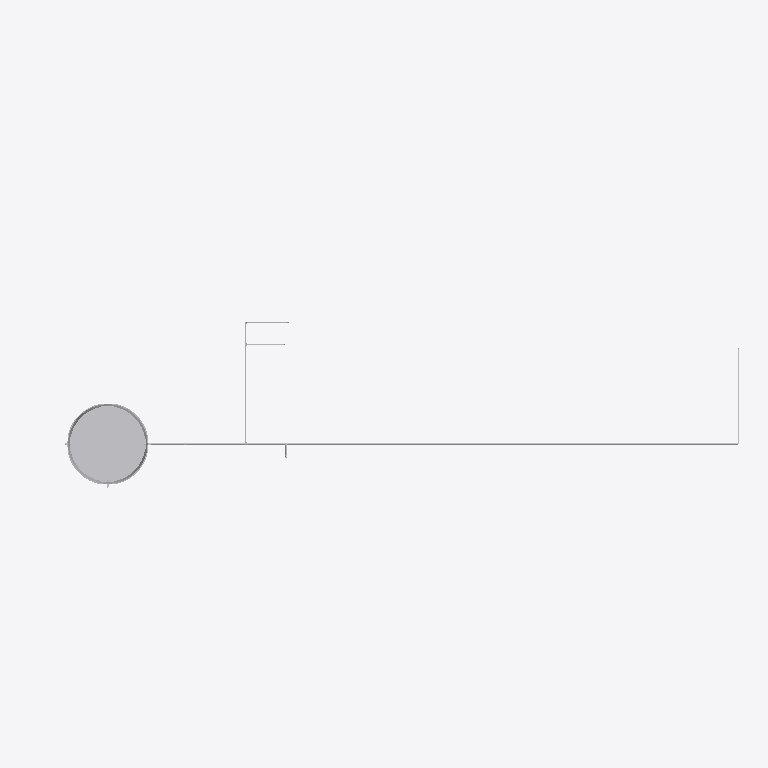
Plan cut of the same IFC building model at storey '03 Coberta' (level 6.75 m, cut at 8.15 m), seen from above with north up, elements coloured by IFC class (only those large enough to see are counted): 9 other elements (light grey). Cut surfaces are drawn darker.
Extent 12.8 m × 3.9 m × 7.5 m (x, y, z). Storeys (3): 01 Térreo at 0.50 m; 02 Superior at 3.75 m; 03 Coberta at 6.75 m. Elements (110): 45 IfcPipeSegment, 42 IfcPipeFitting, 12 IfcSanitaryTerminal, 8 IfcValve, 2 IfcFlowTerminal, 1 IfcTank.

HEADER;
FILE_DESCRIPTION(('ViewDefinition [ReferenceView_V1.2]','RevitIdentifiers [VersionGUID: 0a5328b4-6160-45e9-b558-7df58e56fe36, NumberOfSaves: 34]','CoordinateReference [CoordinateBase: Coordenadas compartilhadas, ProjectSite: Internal]'),'2;1');
FILE_NAME('','2026-02-18T18:37:33-03:00',(''),(''),'ODA SDAI 24.3','Autodesk Revit 24.1.11.26 (PTB) - IFC 24.1.11.26','');
FILE_SCHEMA(('IFC4'));
ENDSEC;
DATA;
#104=IFCPROJECT('2pqVErnU5FLwwZnqwHjgbm',#18,'',$,$,'','',(#99),#96);
#124=IFCSITE('2pqVErnU5FLwwZnqwHjgbo',#18,'Default',$,$,#123,$,$,.ELEMENT.,(42,24,53,508911),(-71,-15,-29,-58837),0.0,$,$);
#109=IFCBUILDING('2pqVErnU5FLwwZnqwHjgbn',#18,'',$,$,#107,$,'',.ELEMENT.,$,$,#108);
#113=IFCBUILDINGSTOREY('3tW1$2VW57HgviJAje7PgO',#18,'01 Térreo',$,'Nível:INP-Level',#112,$,'01 Térreo',.ELEMENT.,0.49999999999999994);
#117=IFCBUILDINGSTOREY('1wVmMpOmLC5OpPhWKNDq45',#18,'02 Superior',$,'Nível:INP-Level',#116,$,'02 Superior',.ELEMENT.,3.7500000000006137);
#121=IFCBUILDINGSTOREY('2EJDGnyUPCCQvnGI9iW03F',#18,'03 Coberta',$,'Nível:INP-Level',#120,$,'03 Coberta',.ELEMENT.,6.750000000000187);
#6295=IFCTANK('0KMODzvsL6aA3vOUEWc5NW',#18,'Caixa D_Agua_Completa_2014 - Agua Fria - MEP -Tigre:Caixa com Tampa - 1000 L:429535',$,'Caixa D_Agua_Completa_2014 - Agua Fria - MEP -Tigre:Caixa com Tampa - 1000 L',#6294,#6291,'429535',.STORAGE.);
#655=IFCPIPESEGMENT('1wVmMpOmLC5OpPhWKNDqAU',#18,'Tipos de tubos:PVC Soldável:373342',$,'Tipos de tubos:PVC Soldável',#644,#654,'373342',.RIGIDSEGMENT.);
#3564=IFCPIPESEGMENT('3y9h6Y9W12_vxpfTEv3MSX',#18,'Tipos de tubos:PVC Soldável:384365',$,'Tipos de tubos:PVC Soldável',#3553,#3563,'384365',.RIGIDSEGMENT.);
#3458=IFCPIPESEGMENT('3y9h6Y9W12_vxpfTEv3MRe',#18,'Tipos de tubos:PVC Soldável:384196',$,'Tipos de tubos:PVC Soldável',#3447,#3457,'384196',.RIGIDSEGMENT.);
#672=IFCPIPESEGMENT('1wVmMpOmLC5OpPhWKNDqAe',#18,'Tipos de tubos:PVC Soldável:373352',$,'Tipos de tubos:PVC Soldável',#661,#671,'373352',.RIGIDSEGMENT.);
#3592=IFCPIPESEGMENT('3y9h6Y9W12_vxpfTEv3MVS',#18,'Tipos de tubos:PVC Soldável:384400',$,'Tipos de tubos:PVC Soldável',#3581,#3591,'384400',.RIGIDSEGMENT.);
#141=IFCPIPESEGMENT('1wVmMpOmLC5OpPhWKNDq4u',#18,'Tipos de tubos:PVC Soldável:373240',$,'Tipos de tubos:PVC Soldável',#129,#139,'373240',.RIGIDSEGMENT.);
#3045=IFCPIPESEGMENT('1wVmMpOmLC5OpPhWKNDpgL',#18,'Tipos de tubos:PVC Soldável:379477',$,'Tipos de tubos:PVC Soldável',#3034,#3044,'379477',.RIGIDSEGMENT.);
#3028=IFCPIPESEGMENT('1wVmMpOmLC5OpPhWKNDphq',#18,'Tipos de tubos:PVC Soldável:379444',$,'Tipos de tubos:PVC Soldável',#3017,#3027,'379444',.RIGIDSEGMENT.);
ENDSEC;
